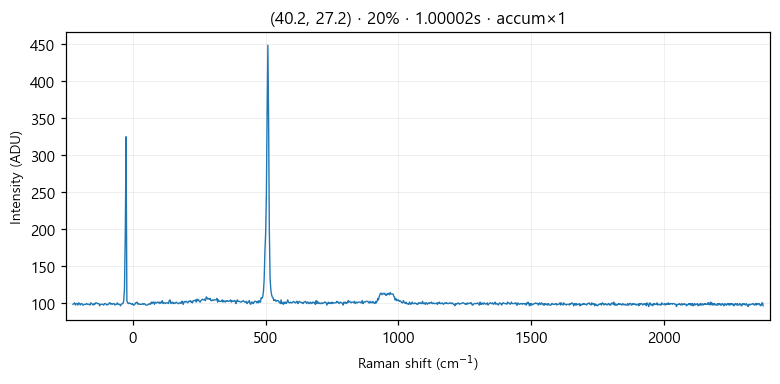

The file beside this chart, header and first rows:
# laser_power_pct, 20
# exposure_time, 1
# laser_nm, 532
# mode, accumulate
pixel_index, raman_shift_cm-1, wavelength_nm, intensity
0, -224.9, 525.7, 98.0
1, -221.8, 525.8, 99.0
2, -218.8, 525.9, 100.0
3, -215.7, 526, 97.0
4, -212.6, 526.1, 99.0
5, -209.6, 526.2, 99.0
6, -206.5, 526.2, 97.0
7, -203.5, 526.3, 100.0
8, -200.4, 526.4, 99.0
9, -197.3, 526.5, 97.0
10, -194.3, 526.6, 99.0
11, -191.2, 526.7, 99.0
12, -188.2, 526.7, 97.0
13, -185.1, 526.8, 97.0
14, -182.1, 526.9, 98.0
15, -179, 527, 98.0
16, -176, 527.1, 98.0
17, -172.9, 527.2, 99.0
18, -169.9, 527.3, 98.0
19, -166.8, 527.3, 98.0
20, -163.8, 527.4, 98.0
21, -160.7, 527.5, 97.0
22, -157.7, 527.6, 100.0
23, -154.7, 527.7, 99.0
24, -151.6, 527.8, 98.0
25, -148.6, 527.8, 97.0
26, -145.5, 527.9, 99.0
27, -142.5, 528, 98.0
28, -139.5, 528.1, 100.0
29, -136.4, 528.2, 100.0
30, -133.4, 528.3, 99.0
31, -130.4, 528.4, 99.0
32, -127.3, 528.4, 99.0
33, -124.3, 528.5, 96.0
34, -121.3, 528.6, 98.0
35, -118.2, 528.7, 98.0
36, -115.2, 528.8, 98.0
37, -112.2, 528.9, 98.0
38, -109.2, 528.9, 97.0
39, -106.2, 529, 99.0
40, -103.1, 529.1, 99.0
41, -100.1, 529.2, 98.0
42, -97.09, 529.3, 97.0
43, -94.08, 529.4, 98.0
44, -91.06, 529.5, 98.0
45, -88.05, 529.5, 100.0
46, -85.03, 529.6, 100.0
47, -82.02, 529.7, 98.0
48, -79.01, 529.8, 99.0
49, -76, 529.9, 98.0
50, -72.99, 530, 99.0
51, -69.98, 530, 99.0
52, -66.97, 530.1, 97.0
53, -63.97, 530.2, 98.0
54, -60.96, 530.3, 98.0
55, -57.96, 530.4, 100.0
... 968 more rows
